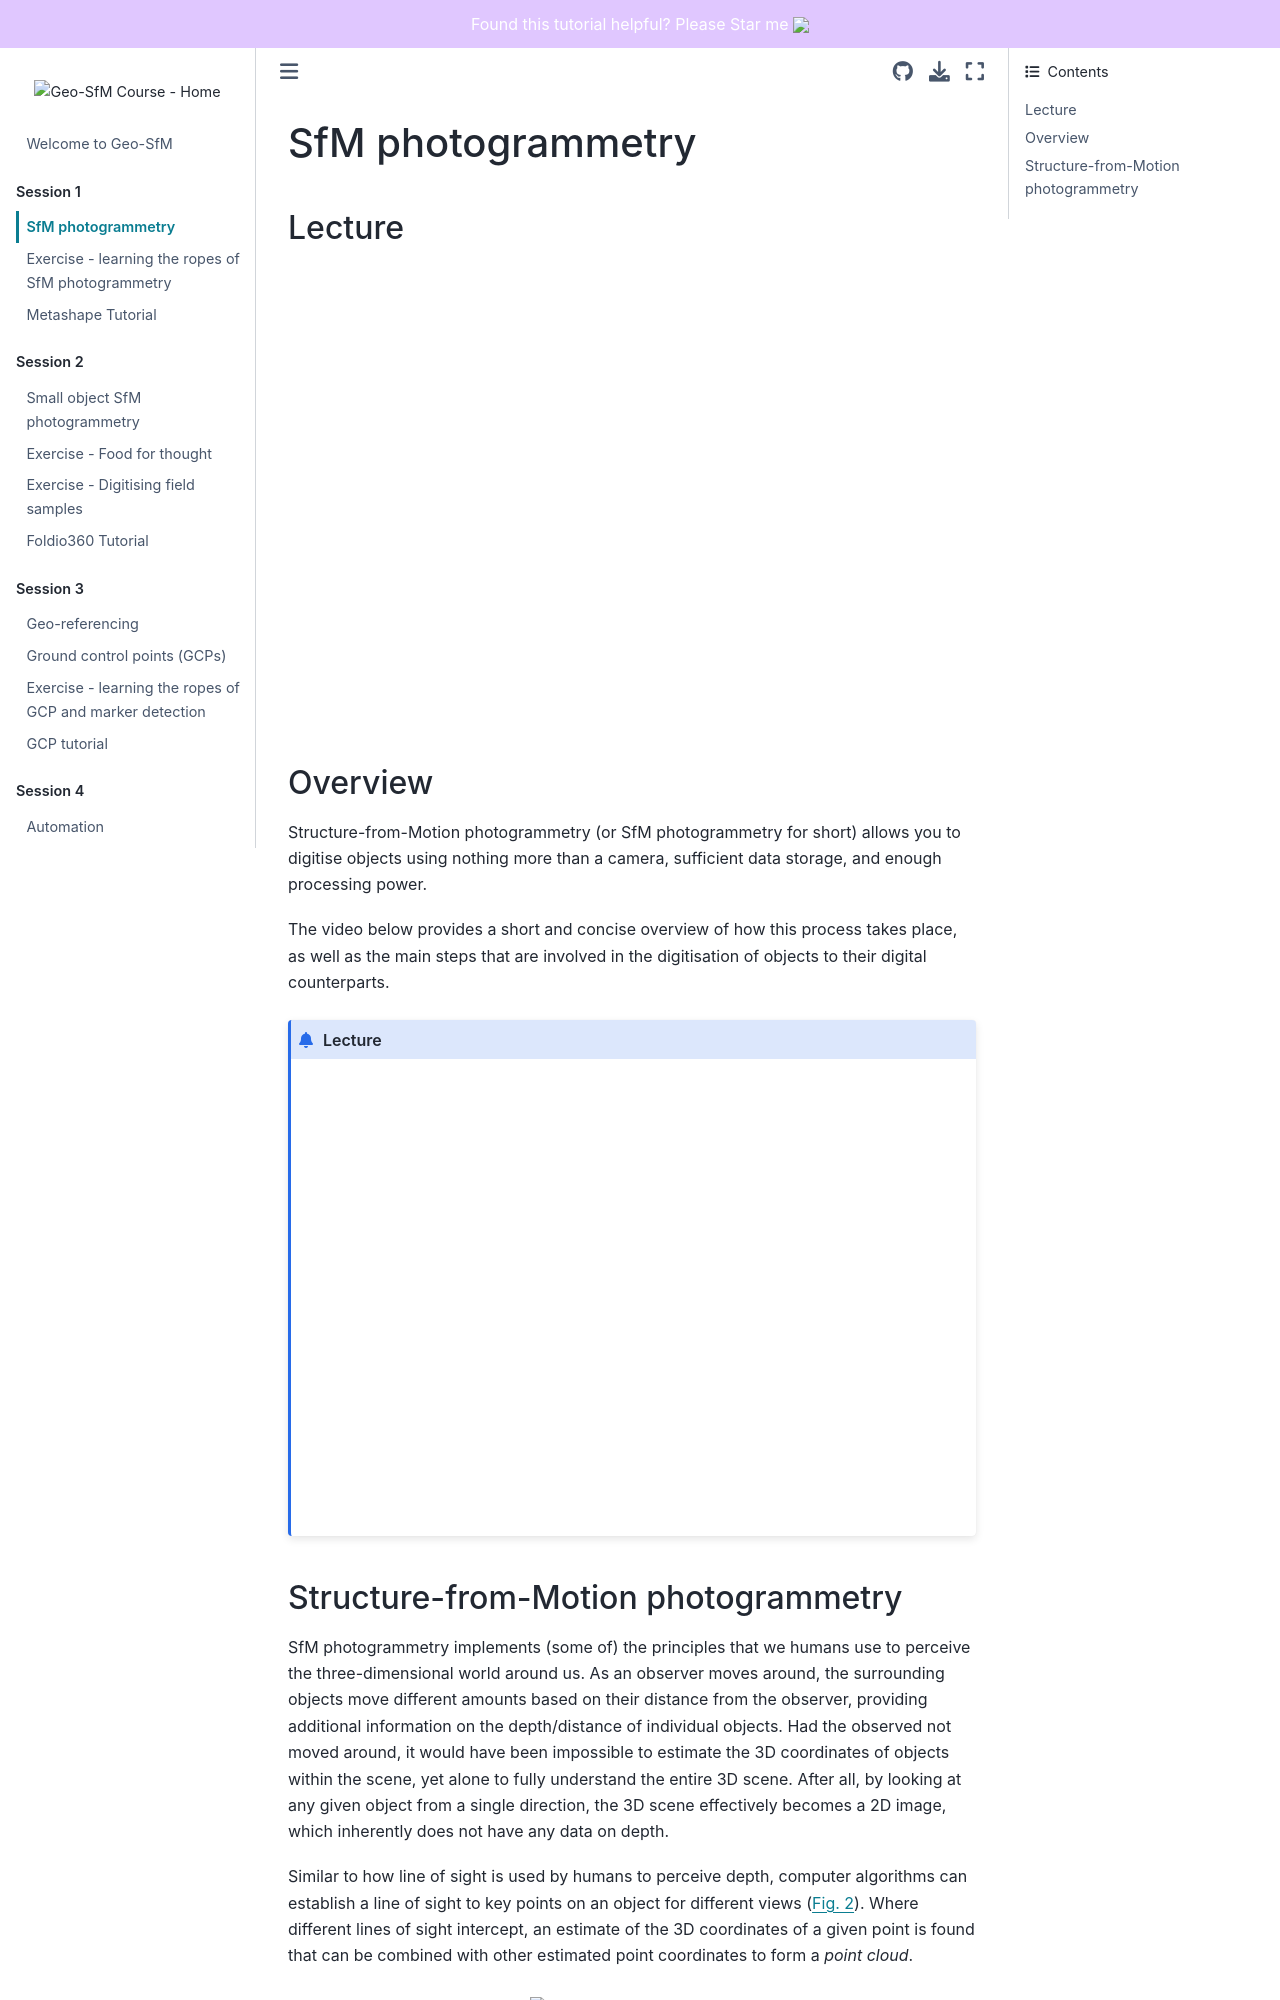

repository: UNISvalbard/Geo-SfM · page: content/lessons/tutorial/sfm_photogrammetry.html · generator: jekyll

# SfM photogrammetry

## Lecture

<iframe src="../../../slides/ppt/photogrammetry.html" title="Geo-SfM intro" width=100% height=450em></iframe>

## Overview

Structure-from-Motion photogrammetry (or SfM photogrammetry for short) allows you to digitise objects using nothing more than a camera, sufficient data storage, and enough processing power.

The video below provides a short and concise overview of how this process takes place, as well as the main steps that are involved in the digitisation of objects to their digital counterparts.

```{admonition} Lecture
<iframe width="600" height="450" src="https://www.youtube.com/embed/i7ierVkXYa8" frameborder="0" allow="accelerometer; autoplay; clipboard-write; encrypted-media; gyroscope; picture-in-picture" allowfullscreen></iframe>
```
